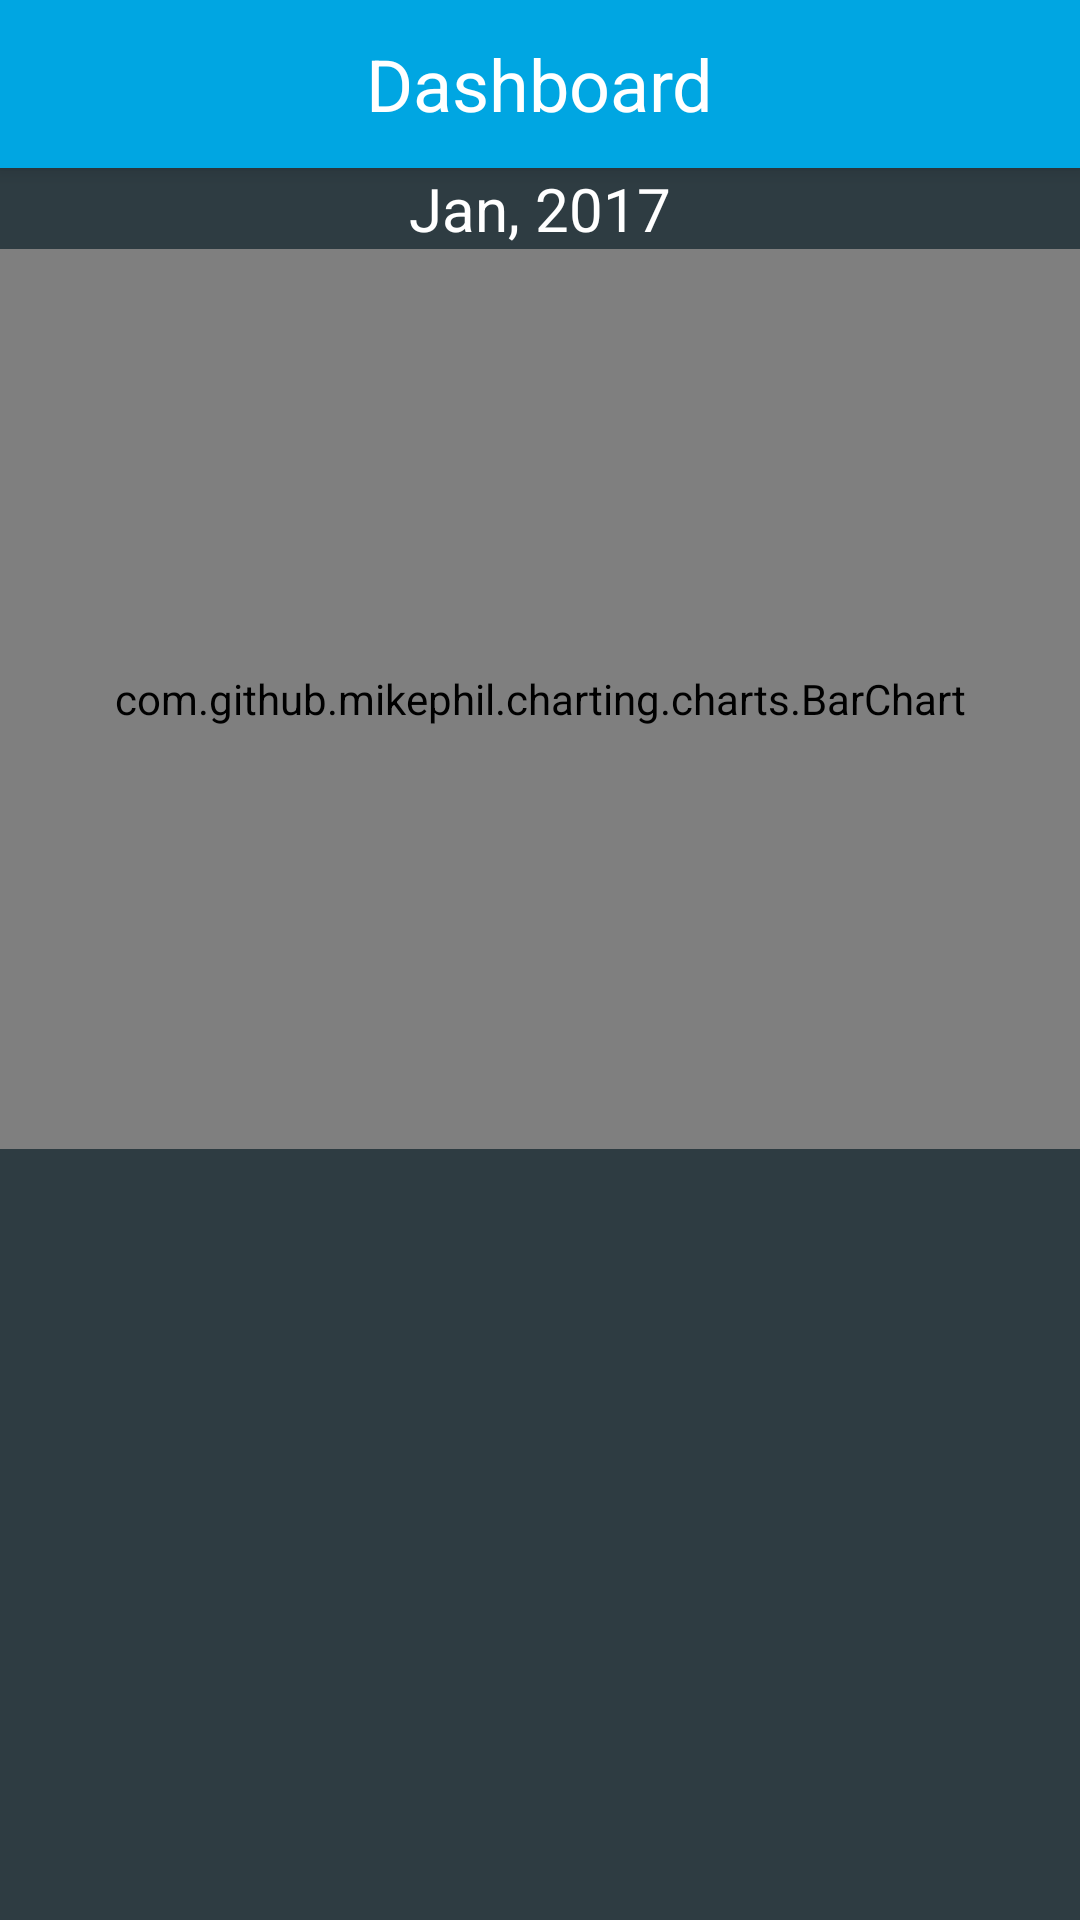

The Android layout XML behind this screen, and the referenced resources:
<!-- AndroidManifest.xml: application theme AppTheme -->
<!-- res/layout/activity_bad.xml -->
<?xml version="1.0" encoding="utf-8"?>
<RelativeLayout xmlns:android="http://schemas.android.com/apk/res/android"
    xmlns:tools="http://schemas.android.com/tools"
    xmlns:app="http://schemas.android.com/apk/res-auto"
    android:layout_width="match_parent"
    android:layout_height="match_parent"
    android:padding="0dp"
    android:background="#2E3C42"
    tools:context="id.co.wika.pcddashboard.activities.BadActivity">

    <include
        android:id="@+id/tool_bar"
        layout="@layout/tool_bar"></include>

    <LinearLayout
        android:orientation="vertical"
        android:layout_width="match_parent"
        android:layout_height="wrap_content"
        android:layout_marginTop="56dp">

        <TextView
            android:layout_width="fill_parent"
            android:layout_height="wrap_content"
            android:textAppearance="?android:attr/textAppearanceSmall"
            android:text="Jan, 2017"
            android:id="@+id/month_select_label"
            android:textColor="#ffffff"
            android:textSize="20dp"
            android:textAlignment="center"
            android:padding="0dp"
            android:gravity="center_horizontal" />

        <ScrollView
            android:layout_width="fill_parent"
            android:layout_height="fill_parent"
            android:id="@+id/dashboard_scroll_view"
            android:layout_centerVertical="true"
            android:layout_centerHorizontal="true"
            android:fillViewport="false"
            android:padding="0dp"
            android:scrollIndicators="none"
            android:scrollbars="none">

            <LinearLayout
                android:orientation="vertical"
                android:layout_width="match_parent"
                android:layout_height="match_parent"
                android:descendantFocusability="blocksDescendants">

                <com.github.mikephil.charting.charts.BarChart
                    android:id="@+id/bad_chart"
                    android:layout_width="match_parent"
                    android:layout_height="300dp" />

                <android.support.v7.widget.RecyclerView
                    android:id="@+id/recycler_view"
                    android:layout_width="match_parent"
                    android:layout_height="wrap_content"
                    android:scrollbars="vertical" />

            </LinearLayout>
        </ScrollView>

    </LinearLayout>

</RelativeLayout>
<!-- res/layout/tool_bar.xml (included above) -->
<?xml version="1.0" encoding="utf-8"?>
<android.support.v7.widget.Toolbar
    xmlns:android="http://schemas.android.com/apk/res/android"
    android:layout_width="match_parent"
    android:layout_height="wrap_content"
    android:background="#00A6E2"
    android:elevation="4dp"
    android:orientation="horizontal">


    <TextView
        android:layout_width="wrap_content"
        android:layout_height="wrap_content"
        android:textAppearance="?android:attr/textAppearanceMedium"
        android:text="Dashboard"
        android:textColor="#fff"
        android:layout_gravity="center"
        android:id="@+id/tool_bar_title1"
        android:textSize="24sp" />
</android.support.v7.widget.Toolbar>
<!-- resources referenced by this layout -->
<resources>
  <style name="AppTheme" parent="Theme.AppCompat.Light.NoActionBar">
          
          <item name="colorPrimary">@color/colorPrimary</item>
          <item name="colorPrimaryDark">@color/colorPrimaryDark</item>
          <item name="colorAccent">@color/colorAccent</item>
      </style>
  <color name="colorPrimary">#00A6E2</color>
  <color name="colorPrimaryDark">#00A6E2</color>
  <color name="colorAccent">#FF4081</color>
</resources>
